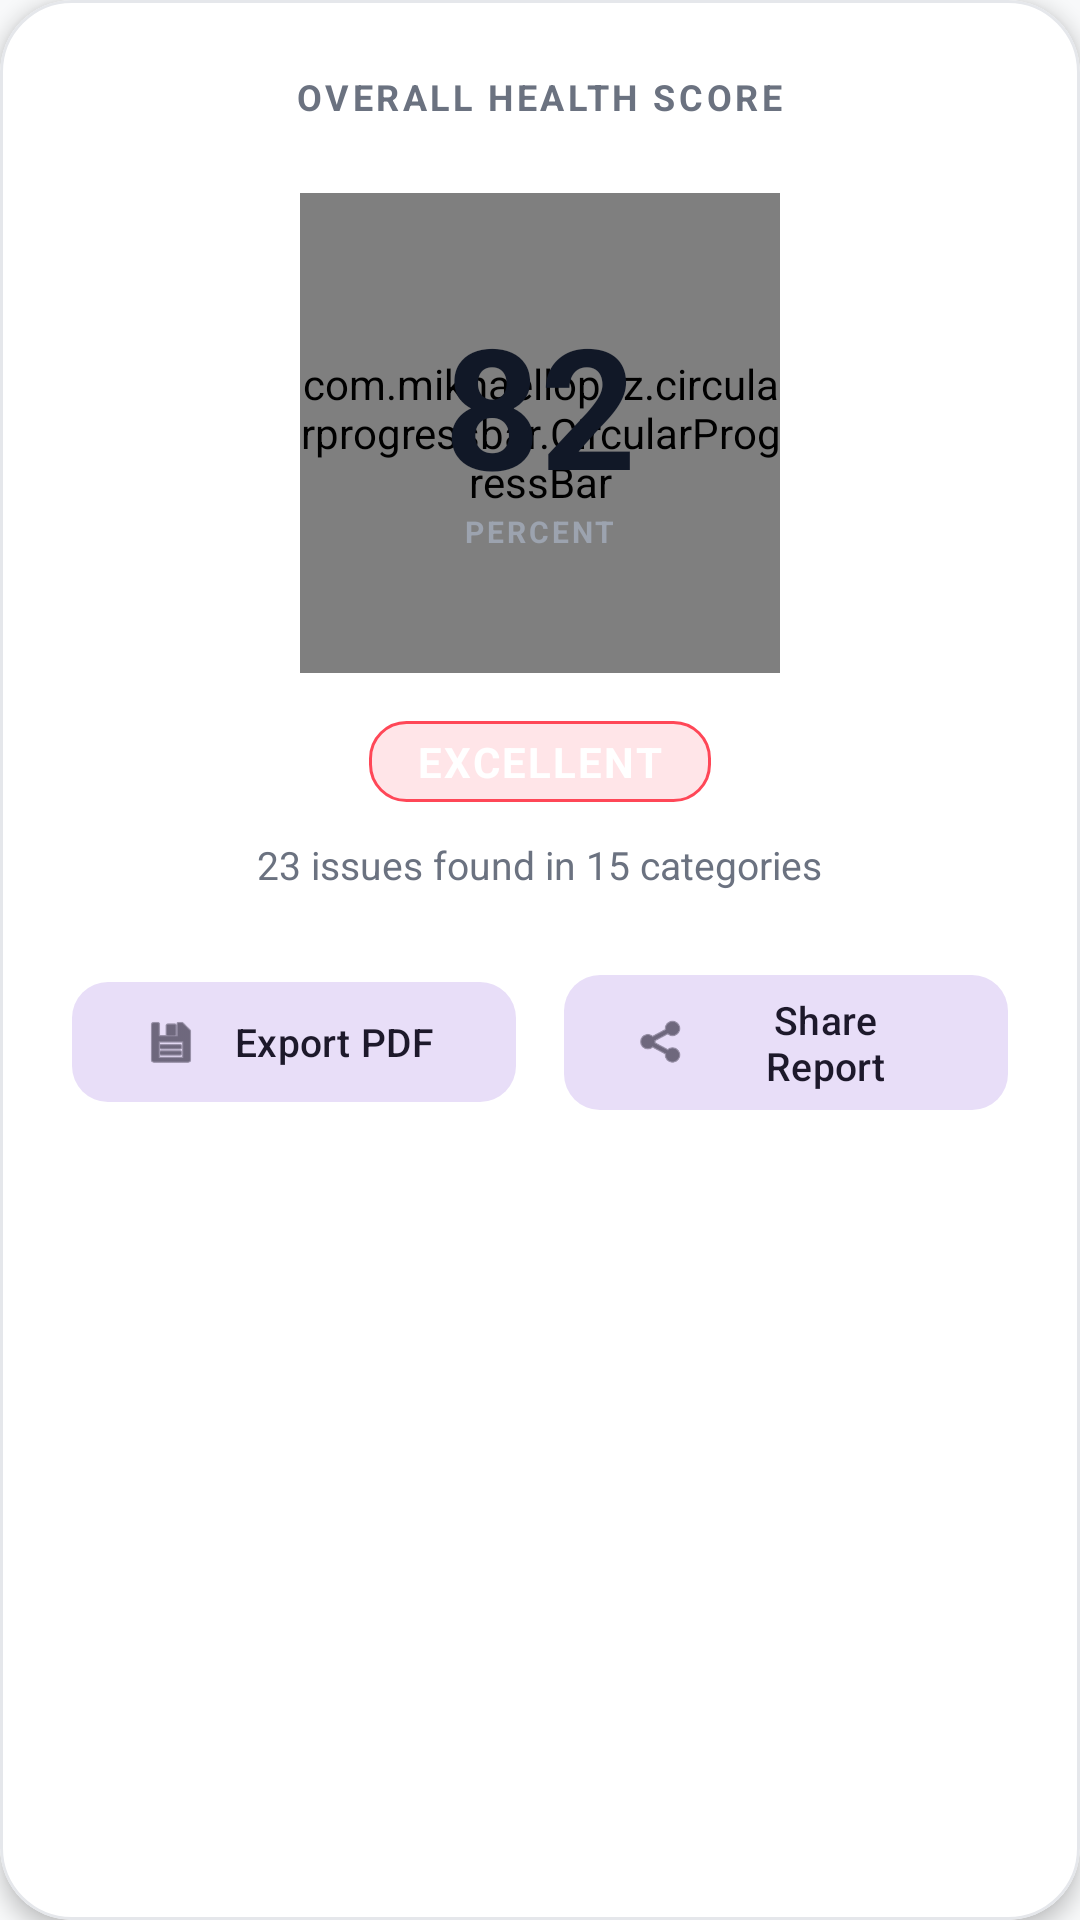

Android layout source for this screen:
<!-- AndroidManifest.xml: application theme Theme.HealthChecker -->
<!-- res/layout/component_hero_score_card.xml -->
<?xml version="1.0" encoding="utf-8"?>
<com.google.android.material.card.MaterialCardView xmlns:android="http://schemas.android.com/apk/res/android"
    xmlns:app="http://schemas.android.com/apk/res-auto"
    android:layout_width="match_parent"
    android:layout_height="wrap_content"
    android:layout_margin="16dp"
    app:cardElevation="4dp"
    app:cardCornerRadius="24dp"
    app:strokeWidth="1dp"
    app:strokeColor="@color/card_border"
    app:cardBackgroundColor="@color/white">

    <LinearLayout
        android:layout_width="match_parent"
        android:layout_height="wrap_content"
        android:orientation="vertical"
        android:padding="24dp"
        android:gravity="center">

        <TextView
            android:layout_width="wrap_content"
            android:layout_height="wrap_content"
            android:text="OVERALL HEALTH SCORE"
            android:textSize="12sp"
            android:textColor="@color/text_premium_secondary"
            android:textStyle="bold"
            android:letterSpacing="0.1"
            android:layout_marginBottom="24dp"/>

        <RelativeLayout
            android:layout_width="wrap_content"
            android:layout_height="wrap_content"
            android:layout_marginBottom="16dp">

            
            <com.mikhaellopez.circularprogressbar.CircularProgressBar
                android:id="@+id/circularProgressHero"
                android:layout_width="160dp"
                android:layout_height="160dp"
                app:cpb_background_progressbar_color="#F3F4F6"
                app:cpb_background_progressbar_width="14dp"
                app:cpb_progress_direction="to_right"
                app:cpb_progressbar_color="@color/vibrant_success"
                app:cpb_progressbar_width="14dp"
                app:cpb_round_border="true" />

            <LinearLayout
                android:layout_width="wrap_content"
                android:layout_height="wrap_content"
                android:layout_centerInParent="true"
                android:orientation="vertical"
                android:gravity="center">

                <TextView
                    android:id="@+id/tvHeroScore"
                    android:layout_width="wrap_content"
                    android:layout_height="wrap_content"
                    android:text="82"
                    android:textSize="56sp"
                    android:textStyle="bold"
                    android:textColor="@color/text_premium_primary"
                    android:includeFontPadding="false"/>

                <TextView
                    android:id="@+id/tvScoreLabel"
                    android:layout_width="wrap_content"
                    android:layout_height="wrap_content"
                    android:text="PERCENT"
                    android:textSize="10sp"
                    android:textStyle="bold"
                    android:textColor="@color/text_premium_tertiary"
                    android:letterSpacing="0.1"/>
            </LinearLayout>
        </RelativeLayout>

        
        <TextView
            android:id="@+id/tvScoreTrend"
            android:layout_width="wrap_content"
            android:layout_height="wrap_content"
            android:text="+5% Improved since last scan"
            android:textSize="12sp"
            android:textStyle="bold"
            android:textColor="@color/vibrant_success"
            android:layout_marginBottom="12dp"
            android:visibility="gone"/>

        
        <TextView
            android:id="@+id/tvGrade"
            android:layout_width="wrap_content"
            android:layout_height="wrap_content"
            android:text="EXCELLENT"
            android:textSize="14sp"
            android:textStyle="bold"
            android:textColor="@color/white"
            android:paddingHorizontal="16dp"
            android:paddingVertical="4dp"
            android:background="@drawable/bg_badge_high"
            android:layout_marginBottom="12dp"
            android:letterSpacing="0.05"/>

        <TextView
            android:id="@+id/tvIssuesSummary"
            android:layout_width="wrap_content"
            android:layout_height="wrap_content"
            android:text="23 issues found in 15 categories"
            android:textSize="13sp"
            android:textColor="@color/text_premium_secondary"
            android:layout_marginBottom="24dp"/>

        
        <LinearLayout
            android:layout_width="match_parent"
            android:layout_height="wrap_content"
            android:orientation="horizontal"
            android:gravity="center">

            <com.google.android.material.button.MaterialButton
                android:id="@+id/btnExportPdf"
                style="@style/Widget.Material3.Button.TonalButton"
                android:layout_width="0dp"
                android:layout_height="wrap_content"
                android:layout_weight="1"
                android:text="Export PDF"
                android:textSize="13sp"
                app:icon="@android:drawable/ic_menu_save"
                app:cornerRadius="12dp"
                android:layout_marginEnd="8dp"/>

            <com.google.android.material.button.MaterialButton
                android:id="@+id/btnShareReport"
                style="@style/Widget.Material3.Button.TonalButton"
                android:layout_width="0dp"
                android:layout_height="wrap_content"
                android:layout_weight="1"
                android:text="Share Report"
                android:textSize="13sp"
                app:icon="@android:drawable/ic_menu_share"
                app:cornerRadius="12dp"
                android:layout_marginStart="8dp"/>

        </LinearLayout>

    </LinearLayout>
</com.google.android.material.card.MaterialCardView>
<!-- resources referenced by this layout -->
<resources>
  <color name="card_border">#E5E7EB</color>
  <color name="text_premium_primary">#111827</color>
  <color name="text_premium_secondary">#6B7280</color>
  <color name="text_premium_tertiary">#9CA3AF</color>
  <color name="vibrant_success">#00C896</color>
  <color name="white">#FFFFFF</color>
  <!-- drawable bg_badge_high (drawable) -->
  <?xml version="1.0" encoding="utf-8"?>
  <shape xmlns:android="http://schemas.android.com/apk/res/android"
      android:shape="rectangle">
      <solid android:color="@color/badge_high_bg" />
      <corners android:radius="12dp" />
      <stroke
          android:width="1dp"
          android:color="@color/badge_high" />
      <padding
          android:left="12dp"
          android:right="12dp"
          android:top="4dp"
          android:bottom="4dp" />
  </shape>
  <color name="badge_high_bg">#FFE5E8</color>
  <color name="badge_high">#FF4757</color>
  <color name="md_theme_light_primary">#6750A4</color>
  <color name="md_theme_light_onPrimary">#FFFFFF</color>
  <color name="md_theme_light_primaryContainer">#EADDFF</color>
  <color name="md_theme_light_onPrimaryContainer">#21005D</color>
  <color name="md_theme_light_secondary">#625B71</color>
  <color name="md_theme_light_onSecondary">#FFFFFF</color>
  <color name="md_theme_light_secondaryContainer">#E8DEF8</color>
  <color name="md_theme_light_onSecondaryContainer">#1D192B</color>
  <color name="md_theme_light_tertiary">#7D5260</color>
  <color name="md_theme_light_onTertiary">#FFFFFF</color>
  <color name="md_theme_light_tertiaryContainer">#FFD8E4</color>
  <color name="md_theme_light_onTertiaryContainer">#31111D</color>
  <color name="md_theme_light_error">#B3261E</color>
  <color name="md_theme_light_onError">#FFFFFF</color>
  <color name="md_theme_light_errorContainer">#F9DEDC</color>
  <color name="md_theme_light_onErrorContainer">#410E0B</color>
  <color name="md_theme_light_outline">#79747E</color>
  <color name="md_theme_light_background">#F8F9FA</color>
  <color name="md_theme_light_onBackground">#1F2937</color>
  <color name="md_theme_light_surface">#FFFBFE</color>
  <color name="md_theme_light_onSurface">#1C1B1F</color>
  <color name="md_theme_light_surfaceVariant">#E7E0EC</color>
  <color name="md_theme_light_onSurfaceVariant">#49454F</color>
</resources>
